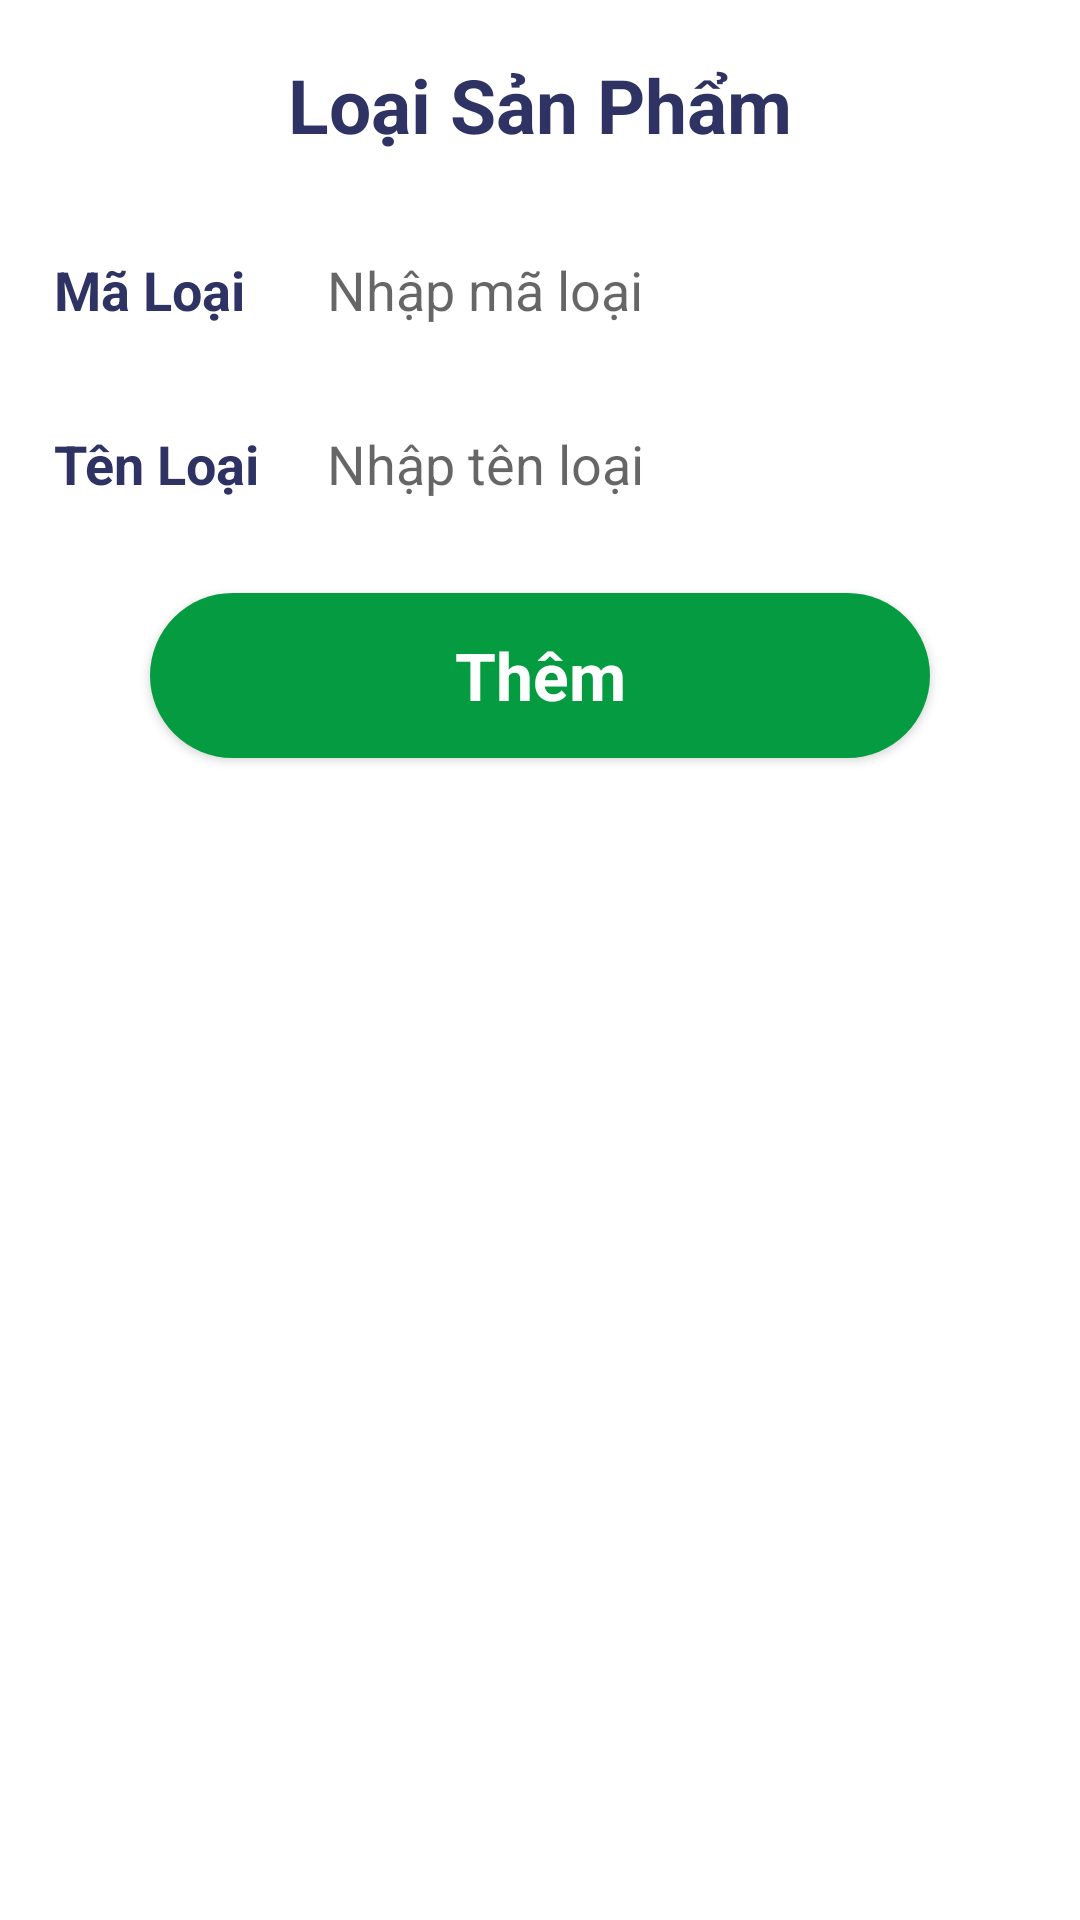

Layout XML and referenced resources for this Android screen:
<!-- AndroidManifest.xml: application theme Theme.QL_CANTIN -->
<!-- res/layout/activity_insert_loai_san_pham.xml -->
<?xml version="1.0" encoding="utf-8"?>
<androidx.constraintlayout.widget.ConstraintLayout xmlns:android="http://schemas.android.com/apk/res/android"
    xmlns:app="http://schemas.android.com/apk/res-auto"
    xmlns:tools="http://schemas.android.com/tools"
    android:layout_width="match_parent"
    android:layout_height="match_parent"
    tools:context=".Insert_Loai_San_Pham_Activity">
    <TableLayout
        android:id="@+id/tableLayout"
        android:layout_width="match_parent"
        android:layout_height="match_parent"
        android:padding="8dp"
        android:layout_marginTop="10dp"
        android:layout_marginStart="10dp"
        android:layout_marginEnd="10dp"
        android:stretchColumns="*">
        <TextView
            android:gravity="center"
            android:layout_width="wrap_content"
            android:layout_height="wrap_content"
            android:text="Loại Sản Phẩm"
            android:textColor="#2f3363"
            android:textSize="25sp"
            android:textStyle="bold" />
        <TableRow
            android:layout_marginTop="20dp">
            <TextView
                android:layout_width="wrap_content"
                android:layout_height="wrap_content"
                android:text="Mã Loại"
                android:textColor="#2f3363"
                android:textSize="18sp"
                android:textStyle="bold" />

            <EditText
                android:id="@+id/edtMaNV"
                android:layout_width="match_parent"
                android:layout_height="50dp"
                android:background="@drawable/edittext"
                android:ems="10"
                android:hint="Nhập mã loại"
                android:textColor="#A2A4B5"
                android:textSize="18sp" />
        </TableRow >
        <TableRow android:layout_marginTop="8dp">
            <TextView
                android:layout_width="wrap_content"
                android:layout_height="wrap_content"
                android:text="Tên Loại"
                android:textColor="#2f3363"
                android:textSize="18sp"
                android:textStyle="bold" />

            <EditText
                android:id="@+id/edtHoTen"
                android:layout_width="match_parent"
                android:layout_height="50dp"
                android:background="@drawable/edittext"
                android:ems="10"
                android:hint="Nhập tên loại"
                android:textColor="#A2A4B5"
                android:textSize="18sp" /></TableRow>

        <androidx.appcompat.widget.AppCompatButton
            android:id="@+id/btnThemNV"
            style="@android:style/Widget.Button"
            android:layout_width="match_parent"
            android:layout_height="55dp"
            android:textSize="22sp"
            android:textStyle="bold"
            android:layout_marginStart="32dp"
            android:layout_marginEnd="32dp"
            android:layout_marginTop="18dp"
            android:textColor="#ffffff"
            android:background="@drawable/background"
            android:text="Thêm"/>
    </TableLayout>
</androidx.constraintlayout.widget.ConstraintLayout>
<!-- resources referenced by this layout -->
<resources>
  <!-- drawable background (drawable) -->
  <?xml version="1.0" encoding="utf-8"?>
  <selector xmlns:android="http://schemas.android.com/apk/res/android">
  
      <item>
          <shape>
              <solid android:color="#059C41"/>
              <corners android:radius="50dp"/>
          </shape>
      </item>
  </selector>
  <!-- drawable edittext (drawable) -->
  <?xml version="1.0" encoding="utf-8"?>
  <selector xmlns:android="http://schemas.android.com/apk/res/android">
  
      <item>
          <shape android:shape="rectangle">
              <solid android:color="#ffffff"/>
              <corners android:radius="10dp"/>
              <stroke android:color="#AFD4B5"/>
          </shape>
      </item>
  </selector>
  <style name="Theme.QL_CANTIN" parent="Theme.MaterialComponents.DayNight.DarkActionBar">
          
          <item name="colorPrimary">@color/purple_500</item>
          <item name="colorPrimaryVariant">@color/purple_700</item>
          <item name="colorOnPrimary">@color/white</item>
          
          <item name="colorSecondary">@color/teal_200</item>
          <item name="colorSecondaryVariant">@color/teal_700</item>
          <item name="colorOnSecondary">@color/black</item>
          
          <item name="android:statusBarColor">?attr/colorPrimaryVariant</item>
          
      </style>
  <color name="purple_500">#FF6200EE</color>
  <color name="purple_700">#FF3700B3</color>
  <color name="white">#FFFFFFFF</color>
  <color name="teal_200">#FF03DAC5</color>
  <color name="teal_700">#FF018786</color>
  <color name="black">#FF000000</color>
</resources>
